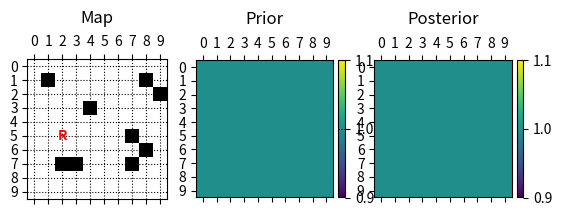
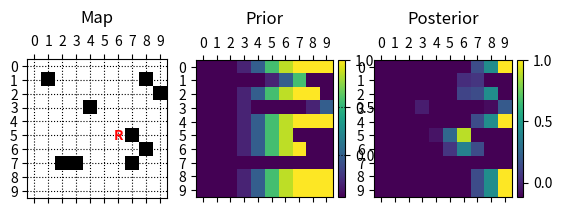
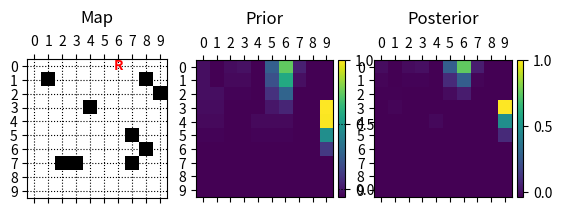
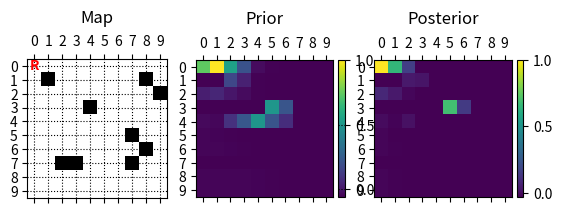
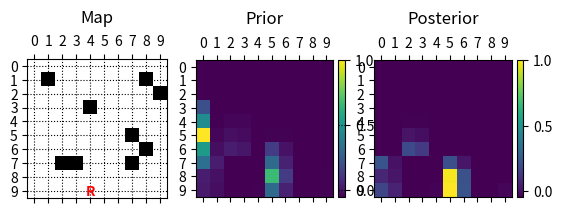
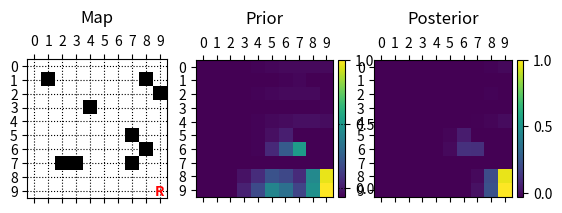
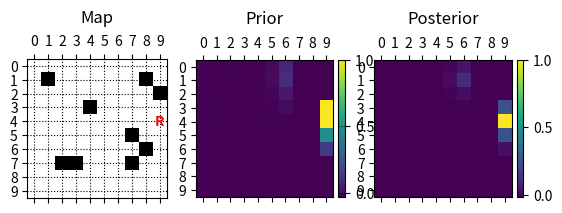
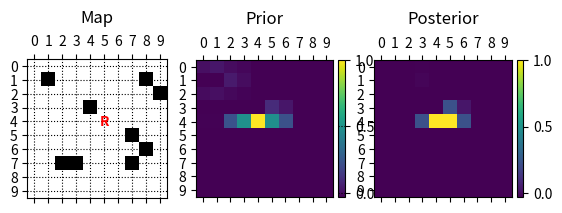
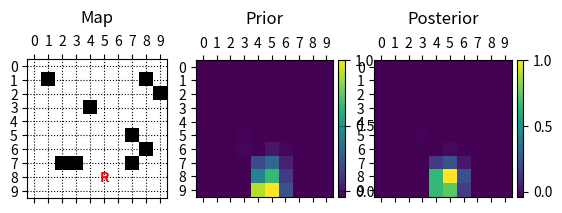

The script that saved these images, in order:
from enum import Enum
from random import choices
import numpy as np
import matplotlib.pyplot as plt
from matplotlib import gridspec
from mpl_toolkits.axes_grid1 import make_axes_locatable


class Direction(Enum):
    Up = 1
    Right = 2
    Down = 3
    Left = 4


class Position():
    x = 0
    y = 0
    direction = Direction.Right

    def __init__(self, x, y, direction = Direction.Right):
        self.x = x
        self.y = y
        self.direction = direction


class Step():
    direction = Direction.Right
    sensedDistance = 0
    realPosition = Position(0, 0)

    def __init__(self, direction, sensedDistance, position):
        self.direction = direction
        self.sensedDistance = sensedDistance
        self.realPosition = position

N = 10

map = []

epsilon = 1/(N*N*N*N)

# x = row
# y = column
currentPosition = Position(5, 2)

# steps = [Step(direction=Direction.Up, sensedDistance=8, position=Position(5, 5))]

# normal
# steps = [Step(direction=Direction.Right, sensedDistance=0, position=Position(5, 6)),
#          Step(direction=Direction.Up, sensedDistance=0, position=Position(0, 6)),
#          Step(direction=Direction.Left, sensedDistance=0, position=Position(0, 0)),
#          Step(direction=Direction.Down, sensedDistance=5, position=Position(4, 0)),  # robot gets kidnapped here
#          Step(direction=Direction.Right, sensedDistance=4, position=Position(4, 6)),
#          Step(direction=Direction.Down, sensedDistance=1, position=Position(8, 5)),
#          Step(direction=Direction.Right, sensedDistance=0, position=Position(8, 9)),
#          Step(direction=Direction.Up, sensedDistance=1, position=Position(4, 9))]

# kidnapped
steps = [Step(direction=Direction.Right, sensedDistance=0, position=Position(5, 6)),
         Step(direction=Direction.Up, sensedDistance=0, position=Position(0, 6)),
         Step(direction=Direction.Left, sensedDistance=0, position=Position(0, 0)),  # robot gets kidnapped here
         Step(direction=Direction.Down, sensedDistance=0, position=Position(9, 4)),
         Step(direction=Direction.Right, sensedDistance=0, position=Position(9, 9)),
         Step(direction=Direction.Up, sensedDistance=1, position=Position(4, 9)),
         Step(direction=Direction.Left, sensedDistance=5, position=Position(4, 5)),
         Step(direction=Direction.Down, sensedDistance=1, position=Position(8, 5))]


def normalize(matrix):
    retVal = matrix.copy()

    retVal = retVal - retVal.mean()
    retVal = retVal / np.abs(retVal).max()

    return retVal


def plotData(step, prior, posterior):
    global epsilon, map, currentPosition

    fig = plt.figure(dpi=500)
    # fig.tight_layout()

    gs = gridspec.GridSpec(1, 3, width_ratios=[1, 1.07, 1.07])

    # =======
    # Map
    # =======

    ax = fig.add_subplot(gs[0])

    ax.matshow(map, vmin=0, vmax=1, cmap='Greys')

    plt.title('Map', x=0.5, y=1.2)

    ticks = np.arange(0, N, 1)

    plt.grid(which='major', axis='both', linestyle=':', color='black')

    for i in range(len(map)):
        for j in range(len(map)):
            if currentPosition.x == i and currentPosition.y == j:
                ax.text(j, i, "R", ha="center", va="center", color="red", weight='bold')

    ax.set_xticks(ticks)
    ax.set_yticks(ticks)

    ax.set_xticklabels(range(0, N))
    ax.set_yticklabels(range(0, N))

    # =======
    # Prior
    # =======

    ax = fig.add_subplot(gs[1])

    data = normalize(prior)

    im = ax.matshow(data, vmin=np.min(data), vmax=np.max(data))

    plt.title('Prior', x=0.5, y=1.2)

    divider = make_axes_locatable(ax)
    cax = divider.append_axes("right", size="5%", pad=0.05)

    fig.colorbar(im, cax=cax)

    ticks = np.arange(0, N, 1)

    plt.grid(which='major', axis='both', linestyle=':', color='black')

    ax.set_xticks(ticks)
    ax.set_yticks(ticks)

    ax.set_xticklabels(range(0, N))
    ax.set_yticklabels(range(0, N))

    # =======
    # Posterior
    # =======

    ax = fig.add_subplot(gs[2])

    data = normalize(posterior)

    im = ax.matshow(data, vmin=np.min(data), vmax=np.max(data))

    plt.title('Posterior', x=0.5, y=1.2)

    divider = make_axes_locatable(ax)
    cax = divider.append_axes("right", size="5%", pad=0.05)

    fig.colorbar(im, cax=cax)

    ticks = np.arange(0, N, 1)

    ax.set_xticks(ticks)
    ax.set_yticks(ticks)

    ax.set_xticklabels(range(0, N))
    ax.set_yticklabels(range(0, N))

    # plt.tight_layout()

    plt.show()

    fig.savefig(f"step{step}.png")


def calcPrior(oldPosterior, direction):
    global epsilon, map

    steps = [3, 4, 5, 6, 7]
    stepProbability = [0, 0, 0, 0.1, 0.2, 0.4, 0.2, 0.1]

    prior = np.full((N, N), 0.0)

    # x = row = i
    # y = column = j

    # for each row
    for i in range(0, N):
        # for each column
        for j in range(0, N):

            # horizontal movement
            if direction == Direction.Right or direction == Direction.Left:
                # if this row contains a wall
                if map[i, :].__contains__(1):

                    # if robot moves to the right
                    if direction == Direction.Right:
                        # start from the left side and calc prior up to a wall
                        for stepSize in steps:

                            # wall found, restart right from the wall
                            if map[i, j] == 1:
                                break
                            else:

                                if j - stepSize >= 0:
                                    skip = False
                                    for t in range(0, stepSize + 1):
                                        if j - t >= 0 and map[i, j - t] == 1:
                                            skip = True
                                            break
                                    if not skip:
                                        if j - stepSize >= 0:
                                            prior[i, j] += oldPosterior[i, j - stepSize] * stepProbability[stepSize]
                                    else:
                                        break
                    # robot moves to the left
                    else:
                        # start from the left side and calc prior up to a wall
                        for stepSize in steps:

                            # wall found, restart right from the wall
                            if map[i, j] == 1:
                                break
                            else:
                                if j + stepSize < N:
                                    skip = False
                                    for t in range(0, stepSize + 1):
                                        if j + t < N and map[i, j + t] == 1:
                                            skip = True
                                            break
                                    if not skip:
                                        if j + stepSize < N:
                                            prior[i, j] += oldPosterior[i, j + stepSize] * stepProbability[stepSize]
                                    else:
                                        break
                # no wall in this row
                else:
                    # normal calculation
                    for stepSize in steps:
                        if direction == Direction.Right:
                            if j - stepSize >= 0:
                                prior[i, j] += oldPosterior[i, j - stepSize] * stepProbability[stepSize]
                        if direction == Direction.Left:
                            if j + stepSize < N:
                                prior[i, j] += oldPosterior[i, j + stepSize] * stepProbability[stepSize]

            # vertical movement
            elif direction == Direction.Down or direction == Direction.Up:
                # if this row contains a wall
                if map[:, j].__contains__(1):

                    # robot moves up
                    if direction == Direction.Up:
                        # start from the left side and calc prior up to a wall
                        for stepSize in steps:

                            # wall found, restart right from the wall
                            if map[i, j] == 1:
                                break
                            else:

                                if i + stepSize < N:
                                    skip = False
                                    for t in range(0, stepSize + 1):
                                        if i + t < N and map[i + t, j] == 1:
                                            skip = True
                                            break
                                    if not skip:
                                        if i + stepSize < N:
                                            prior[i, j] += oldPosterior[i + stepSize, j] * stepProbability[stepSize]
                                    else:
                                        break
                    # robot moves down
                    else:
                        # start from the left side and calc prior up to a wall
                        for stepSize in steps:

                            # wall found, restart right from the wall
                            if map[i, j] == 1:
                                break
                            else:

                                if i - stepSize >= 0:
                                    skip = False
                                    for t in range(0, stepSize + 1):
                                        if 0 <= i - t and map[i - t, j] == 1:
                                            skip = True
                                            break
                                    if not skip:
                                        if i - stepSize > 0:
                                            prior[i, j] += oldPosterior[i - stepSize, j] * stepProbability[
                                            stepSize]
                                    else:
                                        break
                # no wall in this row
                else:
                    # normal calculation
                    for stepSize in steps:
                        if direction == Direction.Up:
                            if i + stepSize < N:
                                prior[i, j] += oldPosterior[i + stepSize, j] * stepProbability[stepSize]

                        if direction == Direction.Down:
                            if i - stepSize >= 0:
                                prior[i, j] += oldPosterior[i - stepSize, j] * stepProbability[stepSize]

    return prior


def calcPosterior(sensorValue, direction, prior):
    global epsilon, map

    sensorProbability = {
                            sensorValue - 2: 0.1,
                            sensorValue - 1: 0.2,
                            sensorValue: 0.4,
                            sensorValue + 1: 0.2,
                            sensorValue + 2: 0.1
                        }

    posterior = np.full((N, N), 0.0)

    for i in range(0, N):
        for j in range(0, N):

            # horizontal movement
            if direction == Direction.Right or direction == Direction.Left:
                # if this row contains a wall
                if map[i, :].__contains__(1):

                    # if robot moves to the right
                    if direction == Direction.Right:

                        # wall found, restart right from the next field
                        if map[i, j] == 1:
                            continue
                        else:
                            # is there a wall in range?
                            for k in range(max(0, sensorValue - 2), sensorValue + 2 + 1):
                                if j + k + 1 == N or (j + k + 1 < N and map[i, j + k + 1] == 1):
                                    posterior[i, j] = prior[i, j] * sensorProbability[k]
                    # left
                    elif direction == Direction.Left:
                        # wall found, restart right from the next field
                        if map[i, j] == 1:
                            continue
                        else:
                            # is there a wall in range?
                            for k in range(max(0, sensorValue - 2), sensorValue + 2 + 1):
                                if j - k - 1 == -1 or (j - k - 1 >= 0 and map[i, j - k - 1] == 1):
                                    posterior[i, j] = prior[i, j] * sensorProbability[k]

                # no wall in this row
                else:
                    # normal calculation
                    if direction == Direction.Right:
                        for k in range(sensorValue - 2, sensorValue + 2 + 1):
                            if N > N - k - 1 >= 0:
                                posterior[i, N - k - 1] = prior[i, N - k - 1] * sensorProbability[k]
                    if direction == Direction.Left:
                        for k in range(sensorValue - 2, sensorValue + 2 + 1):
                            if 0 <= k < N:
                                posterior[i, k] = prior[i, k] * sensorProbability[k]

            #vertical movement
            elif direction == Direction.Down or direction == Direction.Up:
                # if this column contains a wall
                if map[:, j].__contains__(1):

                    # robot moves up
                    if direction == Direction.Up:
                        # wall found, restart right from the next field
                        if map[i, j] == 1:
                            continue
                        else:
                            # is there a wall in range?
                            for k in range(max(0, sensorValue - 2), sensorValue + 2 + 1):
                                if i - k - 1 == -1 or (i - k - 1 >= 0 and map[i - k - 1, j] == 1):
                                    posterior[i, j] = prior[i, j] * sensorProbability[k]

                    # robot moves down
                    else:
                        # wall found, restart right from the next field
                        if map[i, j] == 1:
                            continue
                        else:
                            # is there a wall in range?
                            for k in range(max(0, sensorValue - 2), sensorValue + 2 + 1):
                                if i + k + 1 == N or (i + k + 1 < N and map[i + k + 1, j] == 1):
                                    posterior[i, j] = prior[i, j] * sensorProbability[k]

                # no wall in this column
                else:
                    # normal calculation
                    if direction == Direction.Up:
                        for k in range(max(0, sensorValue - 2), sensorValue + 2 + 1):
                            if 0 <= k < N:
                                posterior[k, j] = prior[k, j] * sensorProbability[k]

                    if direction == Direction.Down:
                        for k in range(sensorValue - 2, sensorValue + 2 + 1):
                            if N > N - k - 1 >= 0:
                                posterior[N - k - 1, j] = prior[N - k - 1, j] * sensorProbability[k]


    posterior[posterior < epsilon] = epsilon

    posterior = posterior / np.sum(posterior)

    return posterior


def getSensorDerivation():
    # z_t
    population = [-2, -1, 0, 1, 2]
    weights = [0.1, 0.2, 0.4, 0.2, 0.1]

    return choices(population, weights)[0]


def getStepSize():
    # x_t
    population = [3, 4, 5, 6, 7]
    weights = [0.1, 0.2, 0.4, 0.2, 0.1]

    return choices(population, weights)[0]


def doStep(direction):
    global realPos

    stepSize = getStepSize()

    print(f'Moving {stepSize} in Direction {direction}')

    if direction == Direction.Up:

        if realPos.y - stepSize < 0:
            stepSize = realPos.y
            print(f'robot hit upper wall, moved only {stepSize}')

        realPos.y = realPos.y - stepSize

    elif direction == Direction.Right:

        if realPos.x + stepSize > N:
            stepSize = N - realPos.x
            print(f'robot hit right wall, moved only {stepSize}')

        realPos.x = realPos.x + stepSize

    elif direction == Direction.Down:

        if realPos.y + stepSize > N:
            stepSize = N - realPos.y
            print(f'robot hit lower wall, moved only {stepSize}')

        realPos.y = realPos.y + stepSize

    elif direction == Direction.Left:

        if realPos.x - stepSize < 0:
            stepSize = realPos.x
            print(f'robot hit left wall, moved only {stepSize}')

        realPos.x = realPos.x - stepSize


def senseDistance(direction):
    global realPos

    distance = 0

    if direction == Direction.Up:

        for i in range(1, realPos.y+1):

            if realPos.y - i < 0:
                break

            if map[realPos.x - i,  realPos.y] == 0:
                distance += 1
            else:
                break

    elif direction == Direction.Right:

        for i in range(1, N - realPos.x):

            if realPos.x + i > N:
                break

            if map[realPos.x,  realPos.y + i] == 0:
                distance += 1
            else:
                break

    elif direction == Direction.Down:

        for i in range(1, N - realPos.y):

            if realPos.y + i > N:
                break

            if map[realPos.x,  realPos.y + i] == 0:
                distance += 1
            else:
                break

    elif direction == Direction.Left:
        for i in range(1, realPos.x + 1):

            if realPos.x - i < 0:
                break

            if map[realPos.x - i, realPos.y] == 0:
                distance += 1
            else:
                break

    return distance


def main():
    global map, currentPosition

    map = np.empty((N, N))
    map[:] = 0

    map[1, 1] = 1
    map[1, 8] = 1
    map[2, 9] = 1
    map[3, 4] = 1
    map[5, 7] = 1
    map[6, 8] = 1
    map[7, 2] = 1
    map[7, 3] = 1
    map[7, 7] = 1

    probabilities = np.full((N, N), 1 / (N * N - np.sum(map)))

    i = 0

    plotData(i, probabilities, probabilities)



    for step in steps:
        i += 1
        # 1. take random step
        # doStep(step.direction)

        currentPosition = step.realPosition

        # 2. calulate prior
        prior = calcPrior(probabilities, step.direction)

        # 3. get sensor values
        # distance = senseDistance(step.direction) + getSensorDerivation()
        distance = step.sensedDistance

        # 4. calulate posterior
        posterior = calcPosterior(distance, step.direction, prior)

        # probabilities[map == 1] = 0

        plotData(i, prior, posterior)

        probabilities = posterior


if __name__ == "__main__":
    main()
